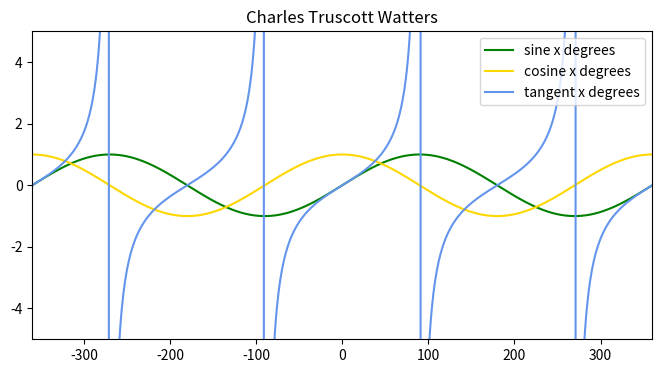

Write the Python code that produced this figure. (Note: this script raises an exception after producing the figure.)
import matplotlib.pyplot as plt
import scipy.stats as ss
import numpy as np
import pandas as pd



def main():
	plt.figure(0, dpi=600, figsize=[8, 4])
	x = []
	y = []
	y2 = []
	y3 = []
	for z in range(-360, 360, 1):
		x.append(z)
		y.append(z)
		y2.append(z)
		y3.append(z)
	x = np.array(x)
	y = np.array(y) 
	y2 = np.array(y2)
	y3 = np.array(y3)
	y = y * np.pi / 180
	y2 = y2 * np.pi / 180
	y3 = y3 * np.pi / 180
	y = np.sin(y)
	y2 = np.cos(y2)
	y3 = np.tan(y3)
	df = pd.DataFrame({ "degrees": x, "sine of the degree": y, "cosine of the degree": y2, "tangent of the degree": y3})
	print(df.head())
	plt.xlim(-360, 360)
	plt.ylim(-5, 5)
	plt.title("Charles Truscott Watters")
	plt.plot(x, y, color='green', ms=12, label="sine x degrees")
	plt.plot(x, y2, color='gold', ms=12, label="cosine x degrees")
	plt.plot(x, y3, color='cornflowerblue', ms=12, label="tangent x degrees")
	plt.legend()
	plt.savefig('/sdcard/trigonometrical.pdf', papertype='a4', dpi=600)
	df.to_html('/sdcard/trigonometrical.html')
main()